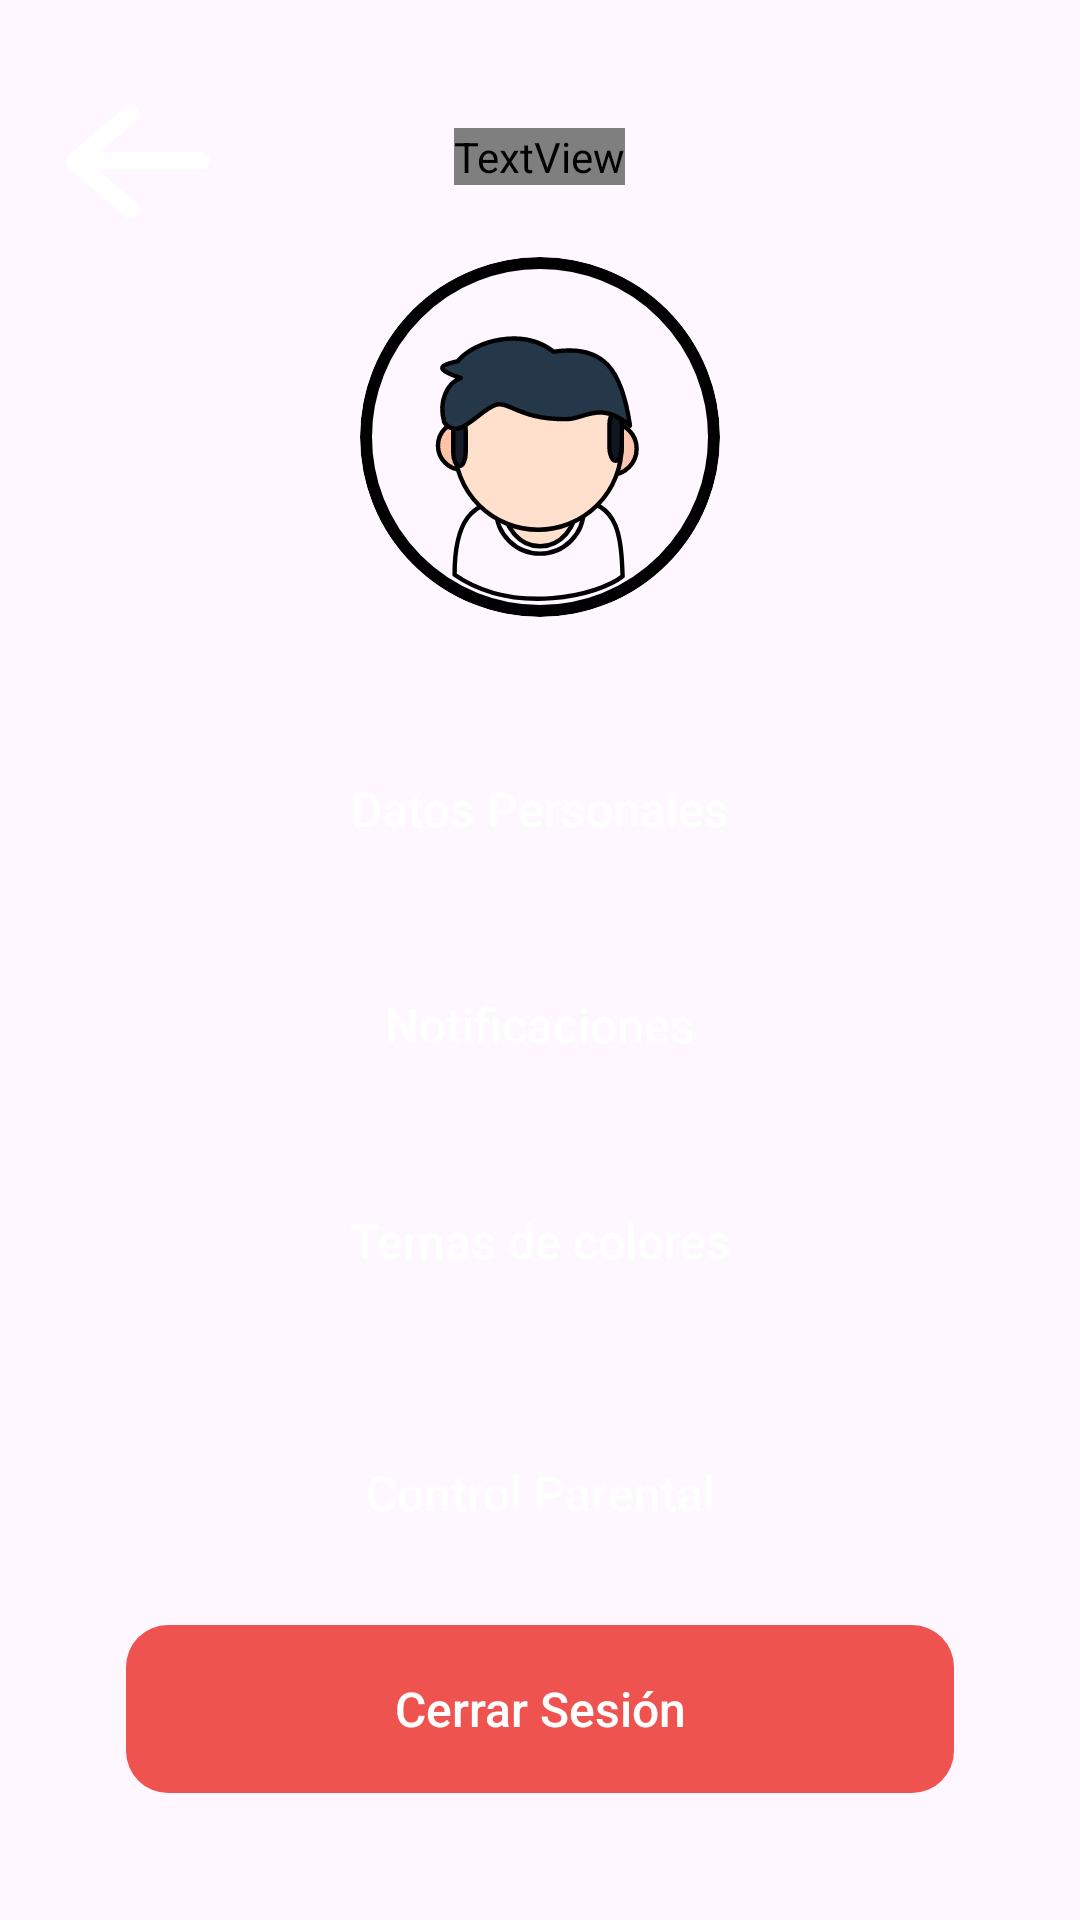

Produce the Android XML layout that renders to this screen, including the resource entries it uses.
<!-- AndroidManifest.xml: application theme Theme.LumiKids -->
<!-- res/layout/activity_profile.xml -->
<?xml version="1.0" encoding="utf-8"?>
<androidx.constraintlayout.widget.ConstraintLayout
    xmlns:android="http://schemas.android.com/apk/res/android"
    xmlns:app="http://schemas.android.com/apk/res-auto"
    android:layout_width="match_parent"
    android:layout_height="match_parent"
    android:background="?attr/color_fondo_pantalla">

    <ImageButton
        android:id="@+id/btnBack"
        android:layout_width="@dimen/ic_top_corner"
        android:layout_height="@dimen/ic_top_corner"
        android:layout_marginStart="16dp"
        android:layout_marginTop="24dp"
        android:background="?attr/selectableItemBackgroundBorderless"
        android:src="@drawable/ic_left"
        android:scaleType="fitCenter"
        android:contentDescription="Regresar al inicio"
        app:layout_constraintStart_toStartOf="parent"
        app:layout_constraintTop_toTopOf="parent" />

    <LinearLayout
        android:id="@+id/containerCenter"
        android:layout_width="0dp"
        android:layout_height="wrap_content"
        android:gravity="center"
        android:orientation="vertical"
        android:padding="24dp"
        app:layout_constraintWidth_percent="0.9"
        app:layout_constraintWidth_max="@dimen/profile_max_width"
        app:layout_constraintBottom_toBottomOf="parent"
        app:layout_constraintEnd_toEndOf="parent"
        app:layout_constraintStart_toStartOf="parent"
        app:layout_constraintTop_toTopOf="parent">

        <TextView
            android:id="@+id/tvTitle"
            android:layout_width="wrap_content"
            android:layout_height="wrap_content"
            android:layout_gravity="center_horizontal"
            android:layout_marginBottom="24dp"
            android:text="Configuración"
            android:textAlignment="center"
            android:textColor="?attr/color_primario"
            android:textSize="@dimen/profile_title_size"
            android:textStyle="bold" />

        <ImageView
            android:id="@+id/imgUsuario"
            android:layout_width="@dimen/profile_avatar_size"
            android:layout_height="@dimen/profile_avatar_size"
            android:layout_gravity="center_horizontal"
            android:layout_marginBottom="36dp"
            android:background="@drawable/circle_bg"
            android:backgroundTint="?attr/color_terciario"
            android:clipToOutline="true"
            android:outlineProvider="background"
            android:scaleType="centerCrop"
            android:src="@drawable/ic_user" />

        <androidx.appcompat.widget.AppCompatButton
            android:id="@+id/btnDatos"
            android:layout_width="match_parent"
            android:layout_height="@dimen/profile_button_height"
            android:layout_marginBottom="16dp"
            android:background="@drawable/bg_button"
            android:backgroundTint="?attr/color_secundario"
            android:text="Datos Personales"
            android:textAllCaps="false"
            android:textColor="@android:color/white"
            android:textSize="@dimen/profile_label_text_size" />

        <androidx.appcompat.widget.AppCompatButton
            android:id="@+id/btnNotificaciones"
            android:layout_width="match_parent"
            android:layout_height="@dimen/profile_button_height"
            android:layout_marginBottom="16dp"
            android:background="@drawable/bg_button"
            android:backgroundTint="?attr/color_secundario"
            android:text="Notificaciones"
            android:textAllCaps="false"
            android:textColor="@android:color/white"
            android:textSize="@dimen/profile_label_text_size" />

        <androidx.appcompat.widget.AppCompatButton
            android:id="@+id/btnTemas"
            android:layout_width="match_parent"
            android:layout_height="@dimen/profile_button_height"
            android:layout_marginBottom="28dp"
            android:background="@drawable/bg_button"
            android:backgroundTint="?attr/color_secundario"
            android:text="Temas de colores"
            android:textAllCaps="false"
            android:textColor="@android:color/white"
            android:textSize="@dimen/profile_label_text_size" />
        <androidx.appcompat.widget.AppCompatButton
            android:id="@+id/btn_parental_control"
            android:layout_width="match_parent"
            android:layout_height="@dimen/profile_button_height"
            android:layout_marginBottom="16dp"
            android:background="@drawable/bg_button"
            android:backgroundTint="?attr/color_secundario"
            android:text="Control Parental"
            android:textAllCaps="false"
            android:textColor="@android:color/white"
            android:textSize="@dimen/profile_label_text_size" />

        <androidx.appcompat.widget.AppCompatButton
            android:id="@+id/btnCerrarSesion"
            android:layout_width="match_parent"
            android:layout_height="@dimen/profile_button_height"
            android:background="@drawable/bg_button"
            android:backgroundTint="#EF5350"
            android:text="Cerrar Sesión"
            android:textAllCaps="false"
            android:textColor="@android:color/white"
            android:textSize="@dimen/profile_label_text_size" />

    </LinearLayout>

</androidx.constraintlayout.widget.ConstraintLayout>
<!-- resources referenced by this layout -->
<resources>
  <dimen name="ic_top_corner">60dp</dimen>
  <dimen name="profile_avatar_size">120dp</dimen>
  <dimen name="profile_button_height">56dp</dimen>
  <dimen name="profile_label_text_size">16sp</dimen>
  <dimen name="profile_max_width">1000dp</dimen>
  <dimen name="profile_title_size">28sp</dimen>
  <!-- drawable bg_button (drawable) -->
  <?xml version="1.0" encoding="utf-8"?>
  <shape xmlns:android="http://schemas.android.com/apk/res/android">
      <solid android:color="?attr/color_secundario" />
      <corners android:radius="14dp" />
  </shape>
  <!-- drawable circle_bg (drawable) -->
  <?xml version="1.0" encoding="utf-8"?>
  <shape xmlns:android="http://schemas.android.com/apk/res/android">
  
      <corners android:radius="100dp"/>
      <stroke
          android:width="4dp"
          android:color="#000000"/>
  </shape>
  <!-- drawable ic_left (drawable) -->
  <vector xmlns:android="http://schemas.android.com/apk/res/android"
      android:width="180dp"
      android:height="178.51dp"
      android:viewportWidth="180"
      android:viewportHeight="178.51">
  
      <path
          android:pathData="M4.9,89.26a84.36,85.1 90,1 0,170.2 0a84.36,85.1 90,1 0,-170.2 0z"
          android:strokeLineJoin="round"
          android:strokeWidth="9.8"
          android:fillColor="?attr/color_secundario"
          android:strokeColor="?attr/color_primario"
          android:strokeLineCap="round"/>
  
      <path
          android:pathData="M27.74,79.81L152.26,79.81A7.61,9.27 90,0 1,161.53 87.42L161.53,89.72A7.61,9.27 90,0 1,152.26 97.33L27.74,97.33A7.61,9.27 90,0 1,18.47 89.72L18.47,87.42A7.61,9.27 90,0 1,27.74 79.81z"
          android:strokeLineJoin="round"
          android:strokeWidth="9.8"
          android:fillColor="#FFFFFF"
          android:strokeLineCap="round"/>
  
      <path
          android:pathData="M22.28,81.17L76.17,35.05A7.61,9.26 49.45,0 1,88.16 34.82L89.65,36.56A7.61,9.26 49.45,0 1,87.56 48.37L33.67,94.48A7.61,9.26 49.45,0 1,21.68 94.72L20.19,92.97A7.61,9.26 49.45,0 1,22.28 81.17z"
          android:strokeLineJoin="round"
          android:strokeWidth="19.3128"
          android:fillColor="#FFFFFF"
          android:strokeLineCap="round"/>
  
      <path
          android:pathData="M22.97,97.34L76.86,143.46A7.61,9.26 130.55,0 0,88.85 143.7L90.34,141.95A7.61,9.26 130.55,0 0,88.25 130.15L34.36,84.03A7.61,9.26 130.55,0 0,22.37 83.8L20.88,85.54A7.61,9.26 130.55,0 0,22.97 97.34z"
          android:strokeLineJoin="round"
          android:strokeWidth="19.3128"
          android:fillColor="#FFFFFF"
          android:strokeLineCap="round"/>
  
  </vector>
  <!-- drawable ic_user: vector/xml drawable (drawable, 3512 chars, omitted) -->
  <style name="Theme.LumiKids" parent="Base.Theme.LumiKids" />
  <style name="Base.Theme.LumiKids" parent="Theme.Material3.DayNight.NoActionBar">
          
          
      </style>
</resources>
